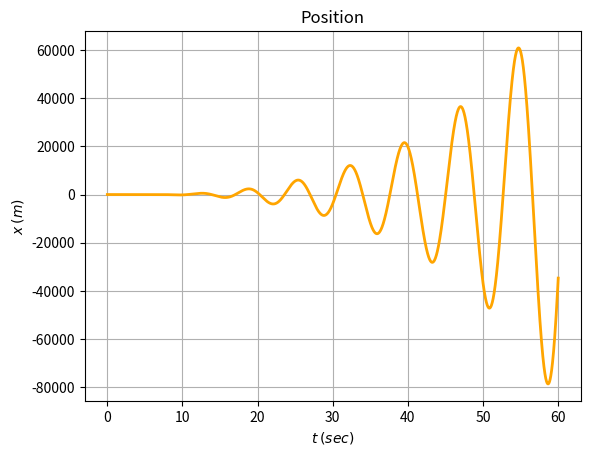
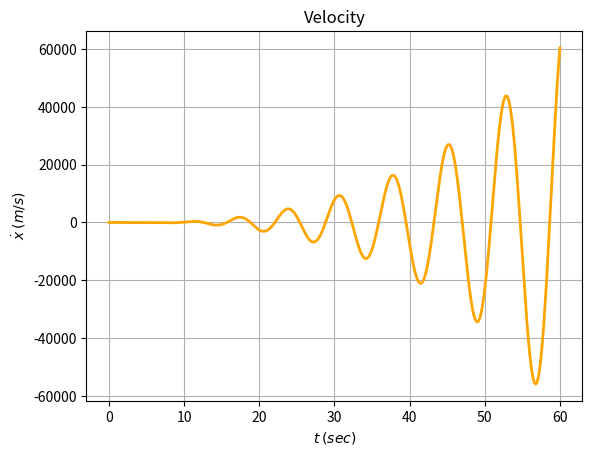
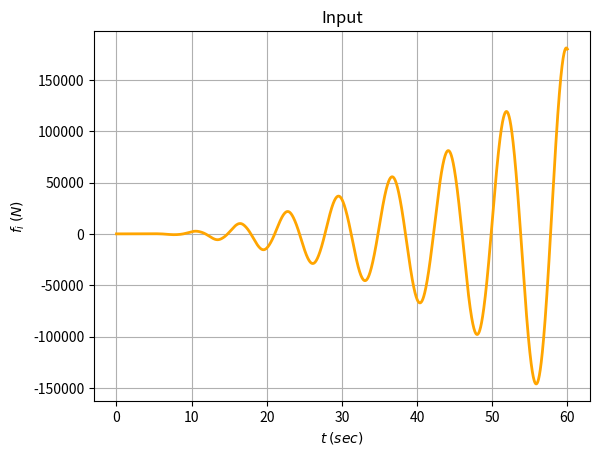

Reproduce these figures in Python, in order.
import numpy as np
import matplotlib
import matplotlib.pyplot as plot
import os
import datetime

np.random.seed(0)

# basis
def phi(X=np.array(2)):
    # [x^2,x*xD,xD^2]
    phi_ = np.array([X[0]**2,X[0]*X[1],X[1]**2])
    return phi_

# basis gradient
def grad_phi(X=np.array(2)):
    #[[2x,0],
    # [xD,x],
    # [0,2xD]]
    rad_phi_ = np.array([[2*X[0],0.0],[X[1],X[0]],[0.0,2*X[1]]])
    return rad_phi_

#bellman error extrapolation
def BEE(Q,R,nu,Gamma,A,B,X,Wa,Wc,GR):
    grad_phi_ = grad_phi(X)
    Gphi = grad_phi_@GR@grad_phi_.T
    u = -0.5/R*np.dot(B,grad_phi_.T@Wa)
    XD = A@X + B*u
    omega = grad_phi_@XD
    rho = 1.0+nu*np.dot(omega,Gamma@omega)
    r = np.dot(X,Q@X)+R*u**2
    delta = r + np.dot(Wc,omega)
    return u,omega,rho,delta,Gphi

# test using mass spring damper
if __name__ == '__main__':
    dt = 0.01 # time step
    tf = 60.0 # final time
    t = np.linspace(0.0,tf,int(tf/dt))
    steps = int(tf//dt)
    m = 10.0 # mass
    c = 1.0 #damper
    k = 5.0 #spring
    X = np.zeros((2,len(t)))
    X[:,0] = np.array([[1.0,0.0]]) # position velocity
    u = np.zeros_like(t) #inputs
    A = np.array([[0.0,1.0],[-k/m,-c/m]]) # drift
    B = np.array([0,1.0/m]) # control effectiveness
    Wc = np.zeros((3,len(t))) # critic weights
    Wc[:,0] = np.random.randn(3)
    Wa = np.zeros((3,len(t))) # actor weights
    Wa[:,0] = np.random.randn(3)
    Gamma = 1.0*np.eye(3)
    etac = 0.01
    etaa_1 = 0.01
    etaa_2 = 0.01
    lam = 0.01
    nu = 0.01
    Q = np.diag([0.1,0.05]) # state cost
    R = 0.01 # input cost
    GR = 1.0/R*np.outer(B,B)
    N = 10 # number of extrapolation points
    
    for ii in range(steps):
        X_ii = X[:,ii]
        Wc_ii = Wc[:,ii]
        Wa_ii = Wa[:,ii]
        u_ii,omega_ii,rho_ii,delta_ii,Gphi_ii = BEE(Q,R,nu,Gamma,A,B,X_ii,Wa_ii,Wc_ii,GR)
        XD_ii = A@X_ii + B*u_ii

        # extrapolations
        Wc_BE = delta_ii/rho_ii*omega_ii
        Wa_BE = 1.0/(4.0*rho_ii)*Gphi_ii.T@np.outer(Wa_ii,omega_ii)@Wc_ii
        Gamma_BE = 1.0/(rho_ii**2)*np.outer(omega_ii,omega_ii)

        for jj in range(N):
            X_jj = X_ii + 0.1*np.random.randn(2) # random point around X
            _,omega_jj,rho_jj,delta_jj,Gphi_jj = BEE(Q,R,nu,Gamma,A,B,X_jj,Wa_ii,Wc_ii,GR)
            Wc_BE += delta_jj/rho_jj*omega_jj
            Wa_BE += 1.0/(4.0*rho_jj)*Gphi_jj.T@np.outer(Wa_ii,omega_jj)@Wc_ii
            Gamma_BE += 1.0/(rho_jj**2)*np.outer(omega_jj,omega_jj)

        # Wc_BE = delta_ii/rho_ii**2*omega_ii
        # Wa_BE = 1.0/(4.0*rho_ii**2)*Gphi_ii.T@np.outer(Wa_ii,omega_ii)@Wc_ii
        # Gamma_BE = 1.0/(rho_ii**2)*np.outer(omega_ii,omega_ii)

        # for jj in range(N):
        #     X_jj = X_ii + 0.1*np.random.randn(2) # random point around X
        #     _,omega_jj,rho_jj,delta_jj,Gphi_jj = BEE(Q,R,nu,Gamma,A,B,X_jj,Wa_ii,Wc_ii,GR)
        #     Wc_BE += delta_jj/rho_jj**2*omega_jj
        #     Wa_BE += 1.0/(4.0*rho_jj**2)*Gphi_jj.T@np.outer(Wa_ii,omega_jj)@Wc_ii
        #     Gamma_BE += 1.0/(rho_jj**2)*np.outer(omega_jj,omega_jj)

        WcD_ii = -etac/(N+1)*Gamma@Wc_BE
        WaD_ii = -etaa_1*(Wa_ii-Wc_ii)-etaa_2*Wa_ii+etac/(N+1)*Wa_BE
        GammaD = lam*Gamma-etac/(N+1)*Gamma@Gamma_BE@Gamma

        X[:,ii+1] = X_ii + XD_ii*dt
        Wc[:,ii+1] = Wc_ii + WcD_ii*dt
        Wa[:,ii+1] = Wa_ii + WaD_ii*dt
        u[ii] = u_ii
        Gamma += GammaD*dt
    X_f = X[:,-1]
    phi_f = phi(X_f)
    grad_phi_f = grad_phi(X_f)
    Wa_f = Wa[:,-1]
    u_f = -0.5/R*np.dot(B,grad_phi_f.T@Wa_f)
    u[-1] = u_f

    # plot the data
    now = datetime.datetime.now()
    nownew = now.strftime("%Y-%m-%d-%H-%M-%S")
    path = "sim-"+nownew
    os.mkdir(path)

    #plot the position
    positionplot,positionax = plot.subplots()
    positionax.plot(t,X[0,:],color='orange',linewidth=2)
    positionax.set_xlabel("$t$ $(sec)$")
    positionax.set_ylabel("$x$ $(m)$")
    positionax.set_title("Position")
    positionax.grid()
    positionplot.savefig(path+"/position.png")

    #plot the velocity
    velocityplot,velocityax = plot.subplots()
    velocityax.plot(t,X[1,:],color='orange',linewidth=2)
    velocityax.set_xlabel("$t$ $(sec)$")
    velocityax.set_ylabel("$\dot{x}$ $(m/s)$")
    velocityax.set_title("Velocity")
    velocityax.grid()
    velocityplot.savefig(path+"/velocity.png")

    #plot the input
    inputplot,inputax = plot.subplots()
    inputax.plot(t,u,color='orange',linewidth=2)
    inputax.set_xlabel("$t$ $(sec)$")
    inputax.set_ylabel("$f_{i}$ $(N)$")
    inputax.set_title("Input")
    inputax.grid()
    inputplot.savefig(path+"/input.png")